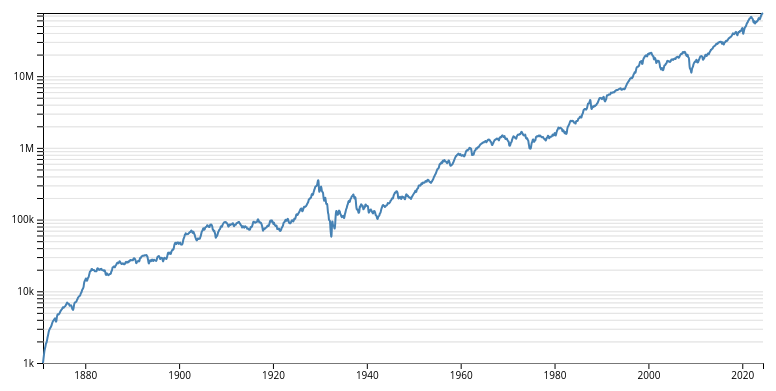
D3 v7 page, settled after 360 driven frames (6 s of simulated time); the page loaded 1 data file(s).


    // Load the JSON data
    d3.json("spdata.json").then(function(data) {
        // Parse the date and convert price, dividend, and CPI to numbers
        data.forEach(function(d) {
            d.Date = d3.timeParse("%Y-%m")(d.Date);
            d.P = +d.P;
            d.D = +d.D; // Dividend
            d.CPI = +d.CPI; // CPI
        });

        console.log(data);

        // Set the dimensions and margins of the graph
        var margin = {top: 20, right: 230, bottom: 30, left: 50},
            width = 1000 - margin.left - margin.right,
            height = 400 - margin.top - margin.bottom;

        // Append the svg object to the body of the page
        var svg = d3.select("#chart").append("svg")
            .attr("width", width + margin.left + margin.right)
            .attr("height", height + margin.top + margin.bottom)
            .append("g")
            .attr("transform", "translate(" + margin.left + "," + margin.top + ")");

        // Add X axis
        var x = d3.scaleTime().range([0, width]);
        var xAxis = svg.append("g")
            .attr("transform", "translate(0," + height + ")")
            .attr("class", "axis");

        // Add Y axis (log scale)
        var y = d3.scaleLog().range([height, 0]);
        var yAxis = svg.append("g").attr("class", "axis");

        // Add major horizontal grid lines
        var yGridMajor = svg.append("g")
            .attr("class", "grid grid-major")
            .call(d3.axisLeft(y)
                .ticks(5)
                .tickSize(-width)
                .tickFormat("")
            );

        // Add minor horizontal grid lines
        var yGridMinor = svg.append("g")
            .attr("class", "grid grid-minor")
            .call(d3.axisLeft(y)
                .ticks(25)
                .tickSize(-width)
                .tickFormat("")
            );

        // Add the wealth line with smoothing
        var wealthLine = d3.line()
            .x(d => x(d.Date))
            .y(d => y(d.Wealth))
            .curve(d3.curveBasis);

        var inflationAdjustedWealthLine = d3.line()
            .x(d => x(d.Date))
            .y(d => y(d.InflationAdjustedWealth))
            .curve(d3.curveBasis);

        var wealthPath = svg.append("path").datum([]).attr("class", "wealth-line");

        // Create a tooltip group
        var focus = svg.append("g").attr("class", "focus").style("display", "none");

        focus.append("circle").attr("r", 2.5);

        var tooltipRect = focus.append("rect")
            .attr("height", 60)
            .attr("x", 10)
            .attr("y", -30)
            .attr("rx", 4)
            .attr("ry", 4);

        focus.append("text").attr("class", "tooltip-date")
            .attr("x", 18)
            .attr("y", -10)
            .attr("dy", "0.35em");

        var tooltipWealthText = focus.append("text").attr("class", "tooltip-wealth")
            .attr("x", 18)
            .attr("y", 10)
            .attr("dy", "0.35em");

        // Create vertical line that follows the tooltip
        var verticalLine = svg.append("line")
            .attr("class", "vertical-line")
            .attr("y1", 0)
            .attr("y2", height)
            .style("stroke", "steelblue")
            .style("stroke-width", "1px")
            .style("stroke-dasharray", "4")
            .style("display", "none");

        svg.append("rect")
            .attr("class", "overlay")
            .attr("width", width)
            .attr("height", height)
            .style("fill", "none")
            .style("pointer-events", "all")
            .on("mouseover", () => {
                focus.style("display", null);
                verticalLine.style("display", null);
            })
            .on("mouseout", () => {
                focus.style("display", "none");
                verticalLine.style("display", "none");
            })
            .on("mousemove", mousemove);

        var bisectDate = d3.bisector(d => d.Date).left;

        function mousemove(event) {
            var x0 = x.invert(d3.pointer(event, this)[0]),
                i = bisectDate(data, x0, 1),
                d0 = data[i - 1],
                d1 = data[i],
                d = x0 - d0.Date > d1.Date - x0 ? d1 : d0;
            var wealth = d3.select("#adjustForInflation").property("checked") ? d.InflationAdjustedWealth : d.Wealth;
            focus.attr("transform", "translate(" + x(d.Date) + "," + y(wealth) + ")");
            focus.select(".tooltip-date").text("Date: " + d3.timeFormat("%Y-%m")(d.Date));
            var wealthText = "Wealth: " + d3.format("$,.2f")(wealth);
            tooltipWealthText.text(wealthText);

            var textWidth = Math.max(tooltipWealthText.node().getComputedTextLength(), focus.select(".tooltip-date").node().getComputedTextLength());
            tooltipRect.attr("width", textWidth + 20);

            verticalLine.attr("x1", x(d.Date)).attr("x2", x(d.Date)).attr("y1", 0).attr("y2", height);
        }

        function updateChart(startDate, endDate, startingWealth, useLogScale, reinvestDividend, adjustForInflation, transition = false) {
            var filteredData = data.filter(d => d.Date >= startDate && d.Date <= endDate);
            var regularContribution = parseFloat(d3.select("#regularContribution").property("value"));
            var frequency = d3.select("#frequency").property("value");
            var adjustContributionInflation = d3.select("#adjustContributionInflation").property("checked");
            var contributionInterval;

            if (frequency === "monthly") {
                contributionInterval = 1;
            } else if (frequency === "quarterly") {
                contributionInterval = 3;
            } else if (frequency === "yearly") {
                contributionInterval = 12;
            }

            if (filteredData.length > 0) {
                var initialPrice = filteredData[0].P;
                var initialCPI = filteredData[0].CPI;
                filteredData[0].Wealth = startingWealth;
                filteredData[0].InflationAdjustedWealth = startingWealth;
                for (var i = 1; i < filteredData.length; i++) {
                    var prev = filteredData[i - 1];
                    var curr = filteredData[i];
                    var monthlyDividend = reinvestDividend ? (prev.Wealth * prev.D / prev.P) / 12 : 0;
                    var contribution = 0;
                    if (i % contributionInterval === 0) {
                        contribution = regularContribution;
                        if (adjustContributionInflation) {
                            contribution *= curr.CPI / initialCPI;
                        }
                    }
                    curr.Wealth = prev.Wealth * (curr.P / prev.P) + monthlyDividend + contribution;
                    curr.InflationAdjustedWealth = curr.Wealth / curr.CPI * initialCPI;
                }
            }

            x.domain(d3.extent(filteredData, d => d.Date));

            y = useLogScale ? d3.scaleLog().range([height, 0]) : d3.scaleLinear().range([height, 0]);

            var yDomainData = adjustForInflation ? filteredData.map(d => d.InflationAdjustedWealth) : filteredData.map(d => d.Wealth);
            y.domain([d3.min(yDomainData), d3.max(yDomainData)]);

            if (transition) {
                xAxis.transition().duration(750).call(d3.axisBottom(x));
                yAxis.transition().duration(750).call(d3.axisLeft(y).ticks(5, useLogScale ? "~s" : null));
                yGridMajor.transition().duration(750).call(d3.axisLeft(y).ticks(5).tickSize(-width).tickFormat(""));
                yGridMinor.transition().duration(750).call(d3.axisLeft(y).ticks(25).tickSize(-width).tickFormat(""));

                wealthPath.datum(filteredData)
                    .transition()
                    .duration(750)
                    .attr("d", adjustForInflation ? inflationAdjustedWealthLine : wealthLine);
            } else {
                xAxis.call(d3.axisBottom(x));
                yAxis.call(d3.axisLeft(y).ticks(5, useLogScale ? "~s" : null));
                yGridMajor.call(d3.axisLeft(y).ticks(5).tickSize(-width).tickFormat(""));
                yGridMinor.call(d3.axisLeft(y).ticks(25).tickSize(-width).tickFormat(""));

                wealthPath.datum(filteredData)
                    .attr("d", adjustForInflation ? inflationAdjustedWealthLine : wealthLine);
            }
        }

        // Slider functionality
        var rangeSlider = d3.select("#dateRange");
        var thumbLeft = d3.select("#thumb-left");
        var thumbRight = d3.select("#thumb-right");
        var range = d3.select(".range");

        var dragLeft = d3.drag().on("drag", function(event) {
            var pos = d3.pointer(event)[0];
            if (pos < 0) pos = 0;
            if (pos > parseFloat(thumbRight.style("left"))) pos = parseFloat(thumbRight.style("left"));
            thumbLeft.style("left", pos + "px");
            range.style("left", pos + "px");
            updateDates();
        });

        var dragRight = d3.drag().on("drag", function(event) {
            var pos = d3.pointer(event)[0];
            if (pos > rangeSlider.node().offsetWidth) pos = rangeSlider.node().offsetWidth;
            if (pos < parseFloat(thumbLeft.style("left"))) pos = parseFloat(thumbLeft.style("left"));
            thumbRight.style("left", pos + "px");
            range.style("right", (rangeSlider.node().offsetWidth - pos) + "px");
            updateDates();
        });

        thumbLeft.call(dragLeft);
        thumbRight.call(dragRight);

        function updateDates() {
            var leftValue = parseFloat(thumbLeft.style("left")) / rangeSlider.node().offsetWidth;
            var rightValue = parseFloat(thumbRight.style("left")) / rangeSlider.node().offsetWidth;

            var startDate = data[Math.floor(leftValue * (data.length - 1))].Date;
            var endDate = data[Math.floor(rightValue * (data.length - 1))].Date;

            d3.select("#startDate").property("value", d3.timeFormat("%Y-%m")(startDate));
            d3.select("#endDate").property("value", d3.timeFormat("%Y-%m")(endDate));

            var startingWealth = parseFloat(d3.select("#startingWealth").property("value"));
            var useLogScale = d3.select("#logScale").property("checked");
            var reinvestDividend = d3.select("#reinvestDividend").property("checked");
            var adjustForInflation = d3.select("#adjustForInflation").property("checked");

            updateChart(startDate, endDate, startingWealth, useLogScale, reinvestDividend, adjustForInflation);
        }

        // Handle input changes
        d3.selectAll("#startDate, #endDate, #startingWealth, #regularContribution, #frequency, #adjustContributionInflation, #logScale, #reinvestDividend, #adjustForInflation").on("change", function() {
            var startDate = d3.timeParse("%Y-%m")(d3.select("#startDate").property("value"));
            var endDate = d3.timeParse("%Y-%m")(d3.select("#endDate").property("value"));
            var startingWealth = parseFloat(d3.select("#startingWealth").property("value"));
            var useLogScale = d3.select("#logScale").property("checked");
            var reinvestDividend = d3.select("#reinvestDividend").property("checked");
            var adjustForInflation = d3.select("#adjustForInflation").property("checked");
            updateChart(startDate, endDate, startingWealth, useLogScale, reinvestDividend, adjustForInflation, true);

            var startIndex = data.findIndex(d => d3.timeFormat("%Y-%m")(d.Date) === d3.timeFormat("%Y-%m")(startDate));
            var endIndex = data.findIndex(d => d3.timeFormat("%Y-%m")(d.Date) === d3.timeFormat("%Y-%m")(endDate));

            if (startIndex !== -1 && endIndex !== -1) {
                thumbLeft.style("left", (startIndex / (data.length - 1) * 100) + "%");
                thumbRight.style("left", (endIndex / (data.length - 1) * 100) + "%");
                range.style("left", (startIndex / (data.length - 1) * 100) + "%");
                range.style("right", (100 - (endIndex / (data.length - 1) * 100)) + "%");
            }
        });

        // Set initial dates and update the chart
        var initialStartDate = data[0].Date;
        var initialEndDate = data[data.length - 1].Date;
        var initialWealth = parseFloat(d3.select("#startingWealth").property("value"));
        var initialLogScale = d3.select("#logScale").property("checked");
        var initialReinvestDividend = d3.select("#reinvestDividend").property("checked");
        var initialAdjustForInflation = d3.select("#adjustForInflation").property("checked");

        d3.select("#startDate").property("value", d3.timeFormat("%Y-%m")(initialStartDate));
        d3.select("#endDate").property("value", d3.timeFormat("%Y-%m")(initialEndDate));

        thumbLeft.style("left", "0px");
        thumbRight.style("left", rangeSlider.node().offsetWidth + "px");
        range.style("left", "0px");
        range.style("right", "0px");

        updateChart(initialStartDate, initialEndDate, initialWealth, initialLogScale, initialReinvestDividend, initialAdjustForInflation);
    }).catch(function(error) {
        console.error('Error loading or parsing data:', error);
    });


### data: spdata.json
[
 {
  "Date": "1871-01",
  "P": 4.44,
  "D": 0.26,
  "CPI": 12.46
 },
 {
  "Date": "1871-02",
  "P": 4.5,
  "D": 0.26,
  "CPI": 12.84
 },
 {
  "Date": "1871-03",
  "P": 4.61,
  "D": 0.26,
  "CPI": 13.03
 },
 {
  "Date": "1871-04",
  "P": 4.74,
  "D": 0.26,
  "CPI": 12.56
 },
 {
  "Date": "1871-05",
  "P": 4.86,
  "D": 0.26,
  "CPI": 12.27
 },
 {
  "Date": "1871-06",
  "P": 4.82,
  "D": 0.26,
  "CPI": 12.08
 },
 {
  "Date": "1871-07",
  "P": 4.73,
  "D": 0.26,
  "CPI": 12.08
 },
 {
  "Date": "1871-08",
  "P": 4.79,
  "D": 0.26,
  "CPI": 11.89
 },
 "... 1,834 more items"
]